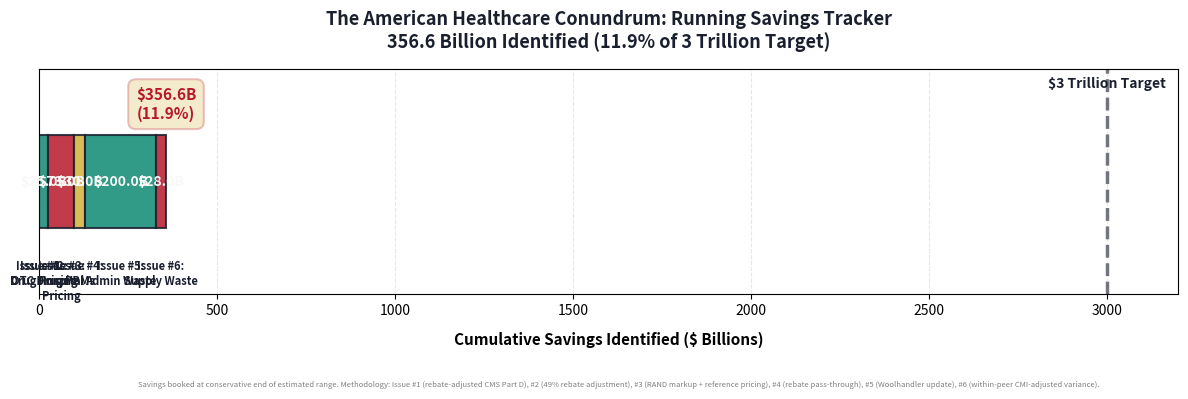

Reproduce this figure in Python. (Note: this script raises an exception after producing the figure.)
#!/usr/bin/env python3
"""
Global Savings Tracker for the Series
Updated with Issue #6 data
File: /mnt/healthcare/figures/savings_tracker.png

Stacked horizontal bar showing all issues to date with progress toward $3T target
"""

import matplotlib.pyplot as plt
import numpy as np

# Color scheme
NAVY = '#1A1F2E'
TEAL = '#0E8A72'
RED = '#B7182A'
GOLD = '#D4AF37'
WHITE = '#F8F8F6'

# Data from CLAUDE.md and RESEARCH_BRIEF
issues = ['Issue #1:\nOTC Drugs', 'Issue #2:\nDrug Pricing', 'Issue #3:\nHospital\nPricing',
          'Issue #4:\nPBMs', 'Issue #5:\nAdmin Waste', 'Issue #6:\nSupply Waste']
savings = [0.6, 25.0, 73.0, 30.0, 200.0, 28.0]
cumulative = np.cumsum(savings)
total = cumulative[-1]

# Colors for each issue
colors_issues = [GOLD, TEAL, RED, GOLD, TEAL, RED]

# Set up figure (horizontal orientation for Substack)
fig, ax = plt.subplots(figsize=(12, 4), dpi=100)

# Create stacked bar
y_pos = 0
left_pos = 0
bar_width = 0.5

for i, (issue, saving, color) in enumerate(zip(issues, savings, colors_issues)):
    bar = ax.barh(y_pos, saving, left=left_pos, height=bar_width,
                   color=color, alpha=0.85, edgecolor=NAVY, linewidth=1.5)

    # Label inside bar if space allows
    if saving >= 8:
        label_text = f'${saving:.1f}B' if saving >= 1 else f'${saving:.2f}B'
        ax.text(left_pos + saving/2, y_pos, label_text,
                ha='center', va='center', fontsize=10, fontweight='bold', color=WHITE)

    left_pos += saving

# Customization
ax.set_ylim(-0.6, 0.6)
ax.set_xlim(0, 3200)
ax.set_yticks([])
ax.set_xlabel('Cumulative Savings Identified ($ Billions)', fontsize=11, fontweight='bold', labelpad=10)
ax.set_title('The American Healthcare Conundrum: Running Savings Tracker\n356.6 Billion Identified (11.9% of 3 Trillion Target)',
             fontsize=13, fontweight='bold', pad=15, color=NAVY)

# Add issue labels below bar
for i, (issue, saving) in enumerate(zip(issues, savings)):
    if i == 0:
        pos = saving / 2
    else:
        pos = cumulative[i-1] + saving / 2
    ax.text(pos, -0.42, issue, ha='center', va='top', fontsize=8, fontweight='bold', color=NAVY)

# Progress annotation
progress_pct = (total / 3000) * 100
ax.text(total, 0.32, f'${total:.1f}B\n({progress_pct:.1f}%)',
        ha='center', va='bottom', fontsize=11, fontweight='bold', color=RED,
        bbox=dict(boxstyle='round,pad=0.5', facecolor=GOLD, alpha=0.25, edgecolor=RED, linewidth=1.5))

# Target indicator
ax.axvline(x=3000, color=NAVY, linestyle='--', linewidth=2.5, alpha=0.6)
ax.text(3000, 0.48, '$3 Trillion Target', ha='center', va='bottom', fontsize=10,
        fontweight='bold', color=NAVY, style='italic')

# Grid
ax.grid(axis='x', alpha=0.3, linestyle='--')
ax.set_axisbelow(True)

# Footer note
fig.text(0.12, 0.02,
         'Savings booked at conservative end of estimated range. Methodology: Issue #1 (rebate-adjusted CMS Part D), '
         '#2 (49% rebate adjustment), #3 (RAND markup + reference pricing), #4 (rebate pass-through), #5 (Woolhandler update), '
         '#6 (within-peer CMI-adjusted variance).',
         ha='left', fontsize=5.5, color='gray', wrap=True)

plt.tight_layout(rect=[0, 0.08, 1, 1])
plt.savefig('/sessions/blissful-optimistic-allen/mnt/healthcare/figures/savings_tracker.png',
            dpi=150, bbox_inches='tight', facecolor=WHITE)
print("Global savings tracker updated: /figures/savings_tracker.png")
print(f"Total savings identified: ${total:.1f}B / $3,000B (11.9%)")
plt.close(fig)
